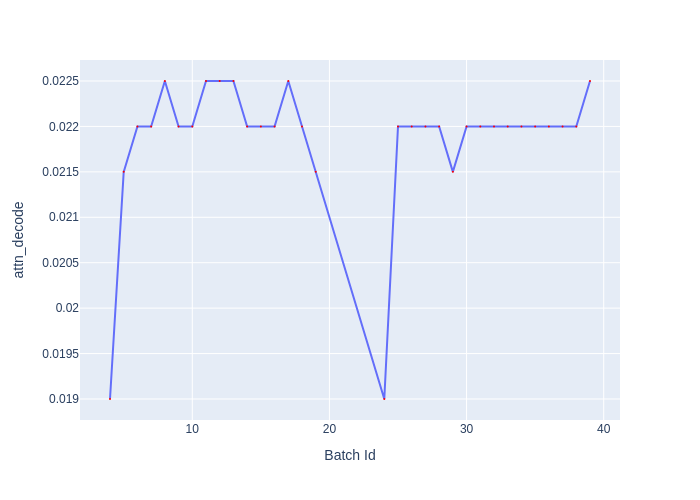

Values plotted in this chart, from the file beside it:
Batch Id, attn_decode
4, 0.019
5, 0.0215
6, 0.022
7, 0.022
8, 0.0225
9, 0.022
10, 0.022
11, 0.0225
12, 0.0225
13, 0.0225
14, 0.022
15, 0.022
16, 0.022
17, 0.0225
18, 0.022
19, 0.0215
24, 0.019
25, 0.022
26, 0.022
27, 0.022
28, 0.022
29, 0.0215
30, 0.022
31, 0.022
32, 0.022
33, 0.022
34, 0.022
35, 0.022
36, 0.022
37, 0.022
38, 0.022
39, 0.0225
